2-way image classification set "dataset" from GitHub (sharifnissanbin/dataset); label vocabulary: ovarian cancer, ovarian non-cancer.

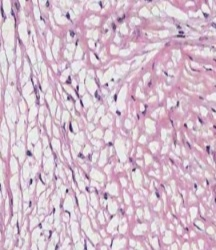
Label: ovarian non-cancer

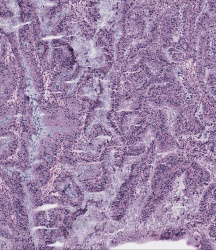
Label: ovarian cancer

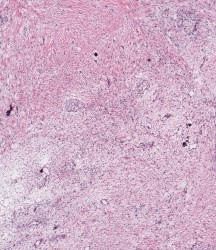
Label: ovarian non-cancer

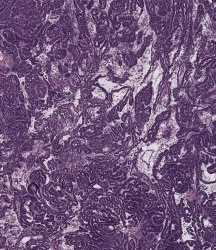
Label: ovarian cancer

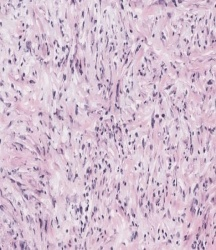
Label: ovarian non-cancer

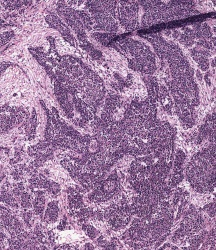
Label: ovarian cancer
